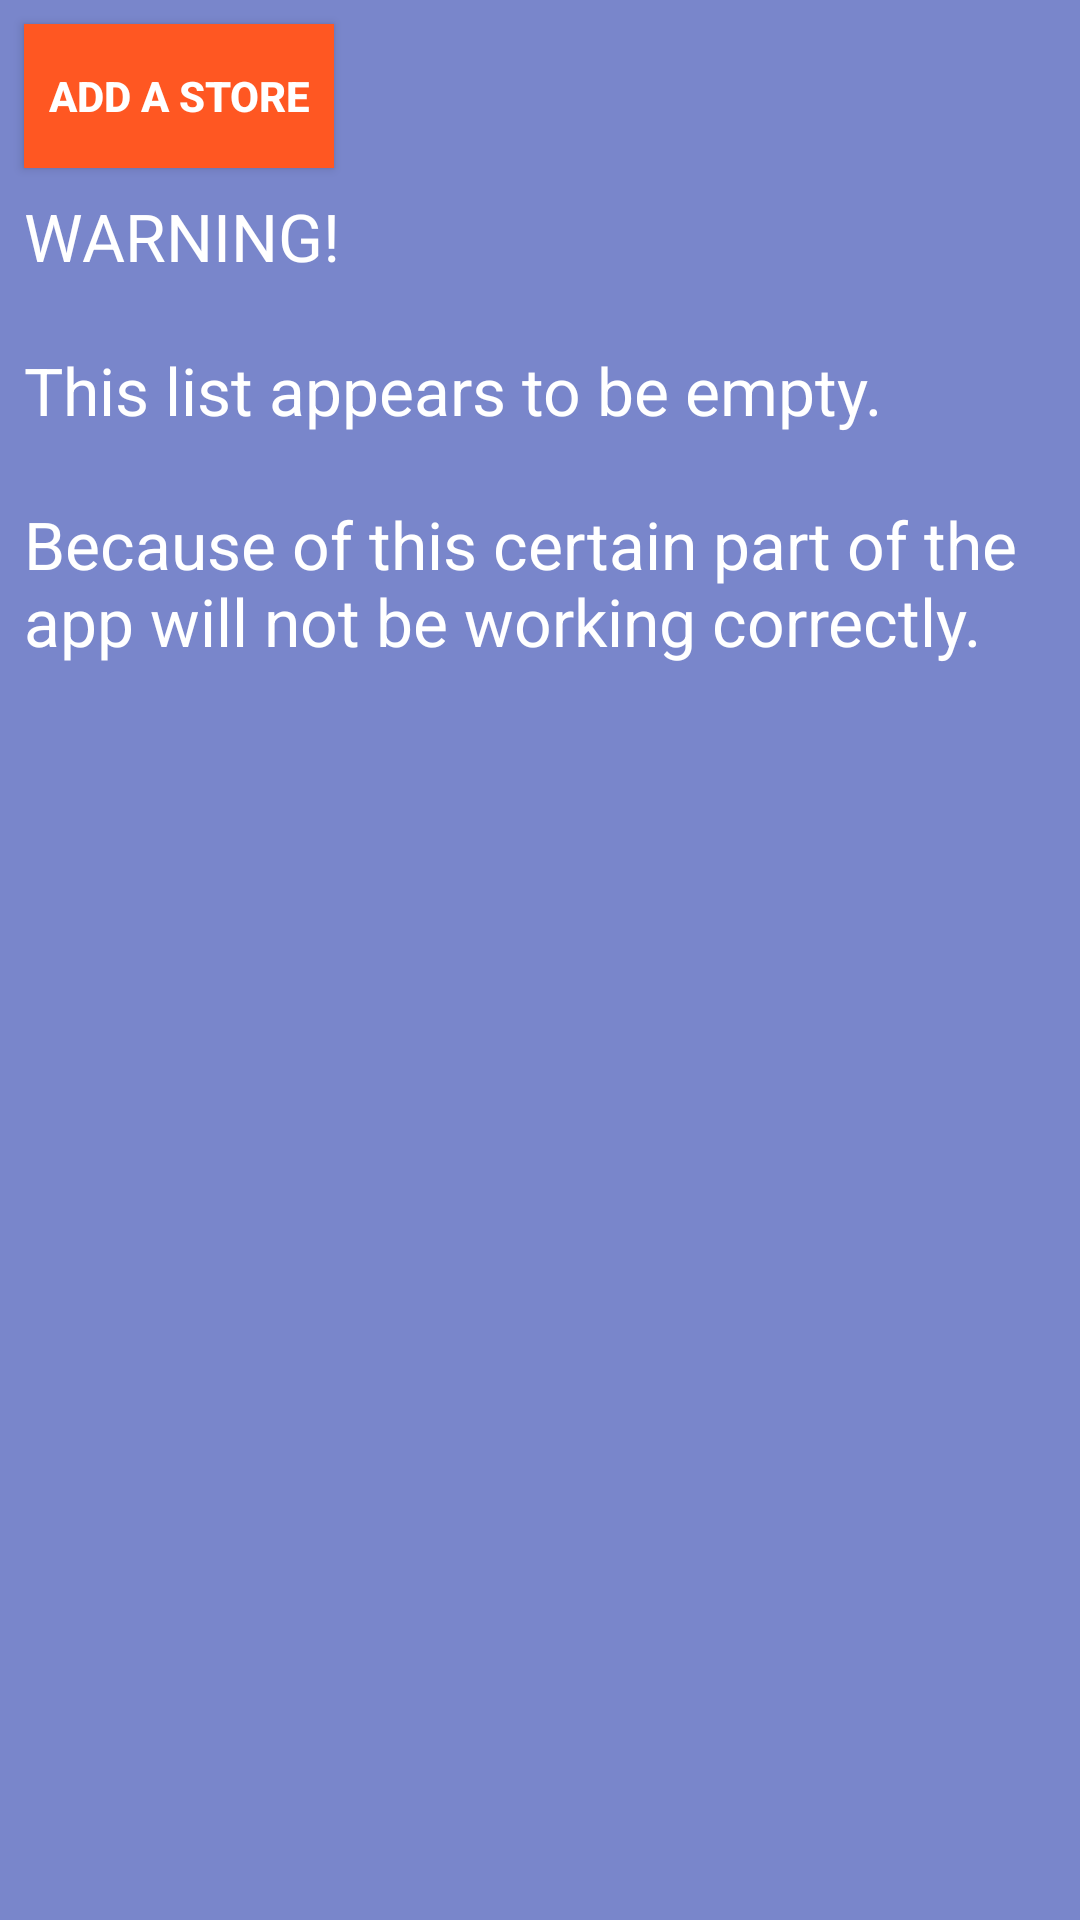

Produce the Android XML layout that renders to this screen, including the resource entries it uses.
<!-- AndroidManifest.xml: application theme Theme.GroceryApp -->
<!-- res/layout/activity_edit_stores.xml -->
<?xml version="1.0" encoding="utf-8"?>
<androidx.constraintlayout.widget.ConstraintLayout xmlns:android="http://schemas.android.com/apk/res/android"
    xmlns:app="http://schemas.android.com/apk/res-auto"
    xmlns:tools="http://schemas.android.com/tools"
    android:layout_width="match_parent"
    android:layout_height="match_parent"
    tools:context=".activities.EditStoresActivity">

    <androidx.appcompat.widget.AppCompatButton
        android:id="@+id/esa_add_store_button"
        android:layout_width="wrap_content"
        android:layout_height="wrap_content"
        android:layout_margin="8dp"
        android:padding="8dp"
        android:text="@string/action_add_store"
        app:layout_constraintStart_toStartOf="parent"
        app:layout_constraintTop_toTopOf="parent" />

        <TextView
            android:id="@+id/esa_empty_list_label"
            android:layout_width="match_parent"
            android:layout_height="wrap_content"
            android:layout_margin="8dp"
            android:text="@string/error_list_is_empty"
            android:textAppearance="@style/TextAppearance.AppCompat.Large"
            app:layout_constraintStart_toStartOf="parent"
            app:layout_constraintTop_toBottomOf="@+id/esa_add_store_button" />

        <androidx.recyclerview.widget.RecyclerView
            android:id="@+id/esa_edit_stores_recyclerView"
            android:layout_width="match_parent"
            android:layout_height="0dp"
            android:layout_margin="8dp"
            app:layout_constraintStart_toStartOf="parent"
            app:layout_constraintBottom_toBottomOf="parent"
            app:layout_constraintTop_toBottomOf="@+id/esa_add_store_button" />



</androidx.constraintlayout.widget.ConstraintLayout>
<!-- resources referenced by this layout -->
<resources>
  <string name="action_add_store">Add a store</string>
  <string name="error_list_is_empty">WARNING!\n\nThis list appears to be empty.\n\nBecause of this certain part of the app will not be working correctly.</string>
  <style name="Theme.GroceryApp" parent="Theme.MaterialComponents.DayNight.DarkActionBar">
          <item name="colorPrimary">@color/colorPrimary</item>
          <item name="colorPrimaryDark">@color/colorPrimaryDark</item>
          <item name="colorAccent">@color/colorAccent</item>
          <item name="android:buttonStyle">@style/ButtonAppTheme</item>
          <item name="android:windowBackground">@color/colorPrimaryLight</item>
          <item name="android:textColor">@color/white</item>
          <item name="actionOverflowMenuStyle">@style/OptionsMenu</item>
          <item name="android:statusBarColor" tools:targetApi="l">?attr/colorPrimaryVariant</item>
      </style>
  <color name="colorPrimary">#3F51B5</color>
  <color name="colorPrimaryDark">#303F9F</color>
  <color name="colorAccent">#FF5722</color>
  <style name="ButtonAppTheme" parent="Widget.AppCompat.Button.Colored">
          <item name="android:background">@color/colorAccent</item>
          <item name="android:textColor">@color/white</item>
          <item name="android:textStyle">bold</item>
      </style>
  <color name="colorPrimaryLight">#7986CB</color>
  <color name="white">#FFFFFF</color>
  <style name="OptionsMenu" parent="Widget.AppCompat.PopupMenu.Overflow">
          <item name="android:popupBackground">@color/colorPrimaryLight</item>
      </style>
</resources>
